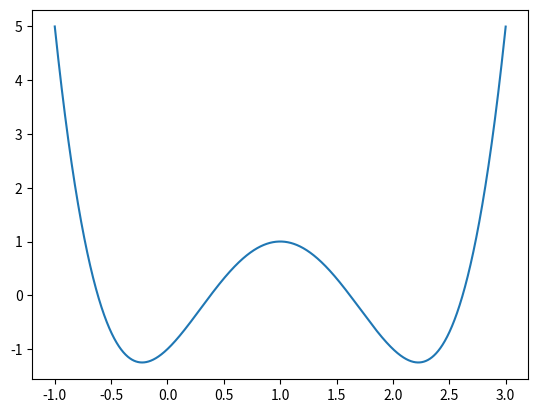

Python code for this plot:
import matplotlib.pyplot as plt
import numpy as np

def f(x):
    return x**4 -4*x**3 +3*x**2 +2*x-1

x = np.arange(-1,3,0.0001)
y=f(x)

plt.plot(x,y)
plt.show()
